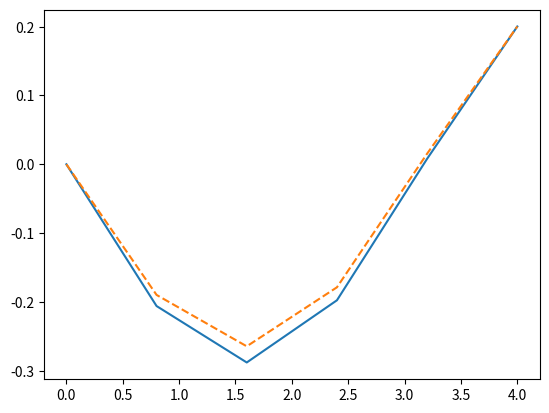
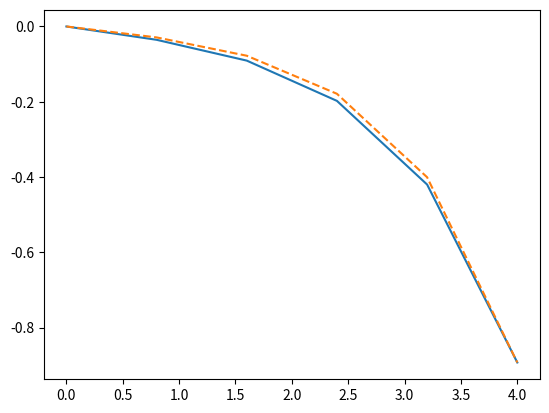

Python code for these plots, in order:
# -*- coding: utf-8 -*-
"""
Spyder Editor
"""

#Boundary value problem for  Poisson Equation with Dirichlet boundary condition
#Reducing to a SLAE
import numpy as np
import math as M
import matplotlib.pyplot as plt
from scipy import linalg
#******************************************************************************

#Initialisation of variables
a = 4
b = 4
n = 4
m = 4
h1 = a/(n + 1)
h2 = b/(m + 1)
alpha = (h1/h2)**2

x = np.zeros(n + 2)       
y = np.zeros(m + 2)
#f = np.zeros((n + 2, m + 2))
u = np.zeros((n + 2, m + 2))
uex = np.zeros((n + 2, m + 2))
    
#Setting Mesh
for i in range (0, n + 2):
        x[i] = i*h1
for j in range (0, m + 2):
        y[j] = j*h2
    
#Setting Boundary conditions for y:
for j in range (0, m + 2):
        u[n + 1, j] = M.sinh(y[j])/M.sinh(b) 
        
#Setting Boundary conditions for x:
for i in range (0, n + 2):
        u[i, m + 1] = M.sin(x[i])/M.sin(a)   
       
#for i in range (0,n,1):
#    z[i] = i
#xa = np.arange(n+2)*h1
    
#Numerical Solution (SLAE method):
nm=n*m

Ad = np.zeros((m,m))
Au = np.zeros((m,m))
Az = np.zeros((m,m))
A = np.zeros((nm,nm))


i,j=np.indices(Ad.shape)
i,j=np.indices(Au.shape)
Ad[i==j]=-2.*(1.+alpha)
Ad[i==j+1]=alpha
Ad[i+1==j]=alpha
Au[i==j] = 1.



for i in range(n):
    for i1 in range(m):
        for i2 in range(m):
             A[i1+i*m,i2+i*m]=Ad[i1,i2]
 
for i in range(n-1):
   for i1 in range(m):
        for i2 in range(m):
             A[i1+(i+1)*m,i2+i*m]=Au[i1,i2]
             
for i in range(n-1):
   for i1 in range(m):
        for i2 in range(m):
             A[i1+i*m,i2+(i+1)*m]=Au[i1,i2]
             
#Inhomogeneous term  

print(A)
ft = np.zeros((n, m))

for i in range (n):
    for j in range (m):
            ft[i, j] = x[i+1]*y[j+1]*0    

for j in range (m):
    ft[0, j] = ft[0, j] - u[0, j+1]
    ft[n-1, j] = ft[n-1, j] - u[n + 1, j+1]
        
for i in range (n):
    ft[i, 1] = ft[i, 1] - alpha*u[i+1, 0]
    ft[i, m-1] = ft[i, m-1] - alpha*u[i+1, m + 1]
    
F = np.zeros(nm)
for i in range (n):
    for j in range (m):
        k = i*m + j
        F[k] = ft[i, j]

U = np.zeros(nm)
F = F.transpose()

U = linalg.solve(A,F)
#u = U.reshape(n,m)
    #for i in range (nm):
        #print (F[i])

for i in range (n):
    for j in range (m): 
            #k = i*m + j
        u[i + 1, j + 1] = U[i*m + j]

#Exact Solution:
for i in range (0, n + 2):
    for j in range (0, m + 2):
            uex[i, j] = M.sin(x[i])*M.sinh(y[j])/(M.sin(a)*M.sinh(b))
            
fig, ax = plt.subplots()

plt.plot(x,u[:,3]) ### -2: second last element
plt.plot(x,uex[:,3],ls='dashed')
#plt.plot(ya,u[-2,:])
#plt.plot(ya,ulin[-2,:],ls='dashed')
plt.show()
fig, ax = plt.subplots()

plt.plot(y,u[3,:]) ### -2: second last element
plt.plot(y,uex[3,:],ls='dashed')
#plt.plot(ya,u[-2,:])
#plt.plot(ya,ulin[-2,:],ls='dashed')
plt.show()
